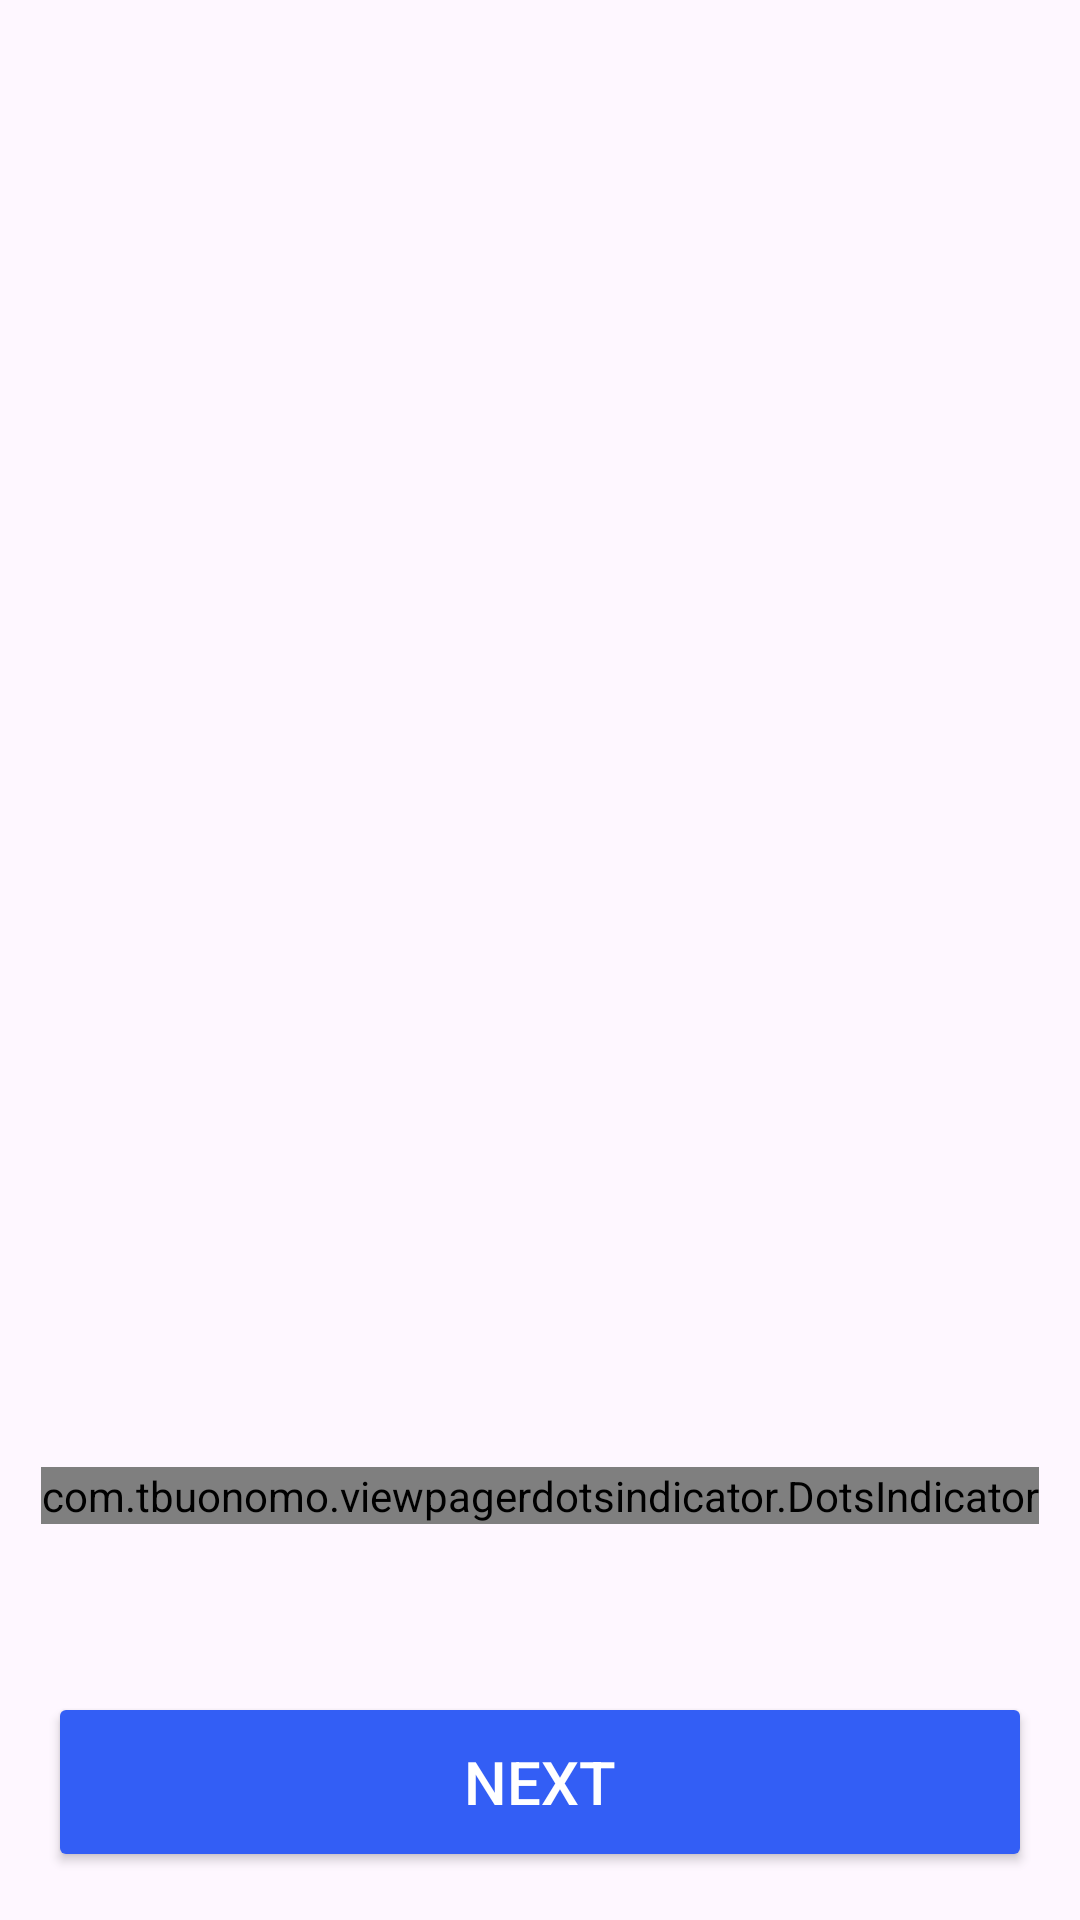

Reconstruct the res/layout file that produces this screen, plus the resources it refers to.
<!-- AndroidManifest.xml: application theme Theme.OnlineCourseAndELearningApp -->
<!-- res/layout/activity_onboarding.xml -->
<?xml version="1.0" encoding="utf-8"?>
<androidx.constraintlayout.widget.ConstraintLayout xmlns:android="http://schemas.android.com/apk/res/android"
    xmlns:app="http://schemas.android.com/apk/res-auto"
    xmlns:tools="http://schemas.android.com/tools"
    android:id="@+id/main"
    android:layout_width="match_parent"
    android:layout_height="match_parent"
    tools:context=".Onboarding">


    <androidx.viewpager2.widget.ViewPager2
        android:id="@+id/vpOnboarding"
        android:layout_width="match_parent"
        android:layout_height="0dp"
        app:layout_constraintBottom_toTopOf="@+id/dotsIndicator_onboarding"
        app:layout_constraintEnd_toEndOf="parent"
        app:layout_constraintTop_toTopOf="parent" />

    <com.tbuonomo.viewpagerdotsindicator.DotsIndicator
        android:id="@+id/dotsIndicator_onboarding"
        android:layout_width="wrap_content"
        android:layout_height="wrap_content"
        android:layout_marginBottom="56dp"
        app:dotsColor="@color/dot_notActive"
        app:selectedDotColor="@color/btn_color"
        app:layout_constraintBottom_toTopOf="@id/btnNextOnboarding"
        app:layout_constraintStart_toStartOf="parent"
        app:layout_constraintEnd_toEndOf="parent" />

    <Button
        android:id="@+id/btnNextOnboarding"
        android:layout_width="match_parent"
        android:layout_height="60dp"
        android:layout_margin="16dp"
        android:text="@string/next"
        android:textColor="@color/btn_text_color"
        android:backgroundTint="@color/btn_color"
        android:textSize="20sp"
        app:layout_constraintBottom_toBottomOf="parent"
        app:layout_constraintStart_toStartOf="parent"
        app:layout_constraintEnd_toEndOf="parent" />


</androidx.constraintlayout.widget.ConstraintLayout>
<!-- resources referenced by this layout -->
<resources>
  <color name="btn_color">#335EF5</color>
  <color name="btn_text_color">#FFFFFF</color>
  <color name="dot_notActive">#DFDFDF</color>
  <string name="next">Next</string>
  <style name="Theme.OnlineCourseAndELearningApp" parent="Base.Theme.OnlineCourseAndELearningApp" />
  <style name="Base.Theme.OnlineCourseAndELearningApp" parent="Theme.Material3.DayNight.NoActionBar">
          
          
          <item name="android:windowSplashScreenBackground" tools:ignore="NewApi">@color/splash_background</item>
          <item name="android:windowSplashScreenAnimatedIcon" tools:ignore="NewApi">@drawable/app_logo</item>
          <item name="postSplashScreenTheme">@style/Theme.OnlineCourseAndELearningApp</item>
          <item name="android:statusBarColor">@color/status_bar_color</item>
          <item name="android:windowLightStatusBar">true</item>
  
      </style>
  <color name="splash_background">#4F75FC</color>
  <!-- drawable app_logo: png bitmap (drawable, 24058 bytes) -->
  <color name="status_bar_color">#FFFFFF</color>
</resources>
